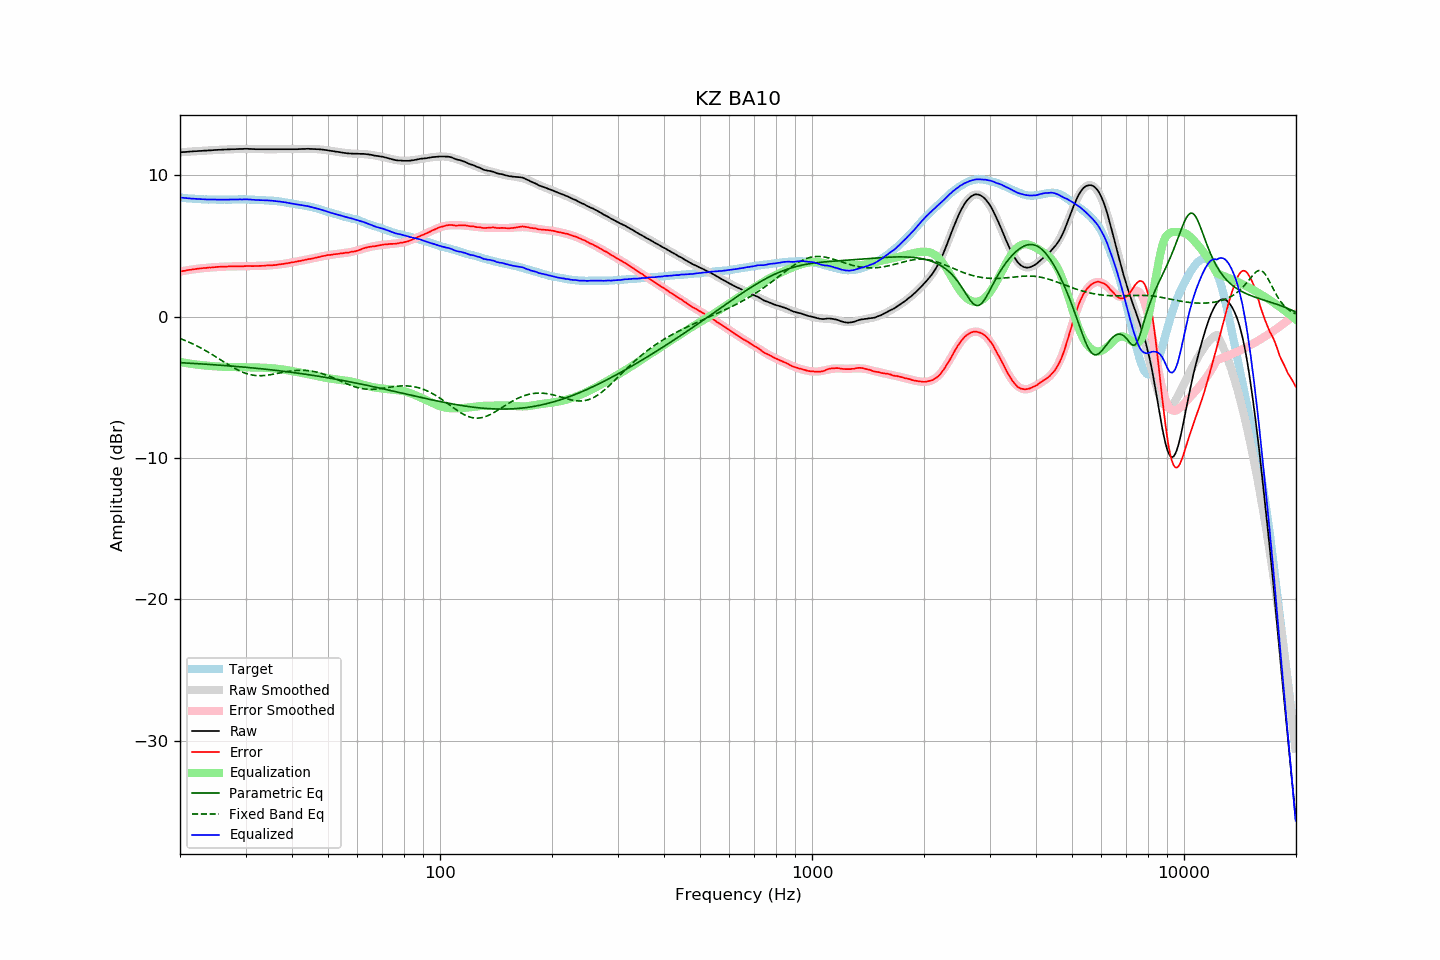

The file beside this chart, header and first rows:
frequency, raw, error, smoothed, error_smoothed, equalization, parametric_eq, fixed_band_eq, equalized_raw, equalized_smoothed, target
20.00, 11.63, 3.20, 11.63, 3.20, -3.20, -3.25, -1.54, 8.44, 8.44, 8.44
20.20, 11.64, 3.22, 11.64, 3.22, -3.22, -3.26, -1.58, 8.43, 8.42, 8.42
20.40, 11.65, 3.24, 11.65, 3.24, -3.24, -3.26, -1.63, 8.42, 8.41, 8.41
20.61, 11.65, 3.25, 11.66, 3.26, -3.26, -3.27, -1.67, 8.40, 8.40, 8.40
20.81, 11.66, 3.28, 11.67, 3.28, -3.28, -3.28, -1.72, 8.39, 8.39, 8.38
21.02, 11.67, 3.30, 11.68, 3.30, -3.30, -3.28, -1.77, 8.38, 8.38, 8.37
21.23, 11.68, 3.32, 11.68, 3.32, -3.32, -3.29, -1.82, 8.37, 8.37, 8.36
21.44, 11.69, 3.32, 11.69, 3.33, -3.33, -3.30, -1.87, 8.36, 8.36, 8.37
21.66, 11.70, 3.35, 11.70, 3.35, -3.35, -3.30, -1.93, 8.36, 8.35, 8.35
21.87, 11.71, 3.36, 11.71, 3.37, -3.37, -3.31, -1.98, 8.35, 8.34, 8.35
22.09, 11.71, 3.38, 11.72, 3.38, -3.38, -3.32, -2.04, 8.33, 8.34, 8.33
22.31, 11.72, 3.39, 11.72, 3.39, -3.39, -3.32, -2.10, 8.33, 8.33, 8.33
22.54, 11.73, 3.41, 11.73, 3.41, -3.41, -3.33, -2.15, 8.33, 8.32, 8.32
22.76, 11.73, 3.41, 11.74, 3.42, -3.42, -3.34, -2.22, 8.31, 8.32, 8.32
22.99, 11.74, 3.44, 11.75, 3.43, -3.43, -3.35, -2.28, 8.31, 8.31, 8.31
23.22, 11.75, 3.46, 11.75, 3.44, -3.44, -3.35, -2.34, 8.31, 8.31, 8.30
23.45, 11.75, 3.45, 11.76, 3.46, -3.46, -3.36, -2.40, 8.30, 8.30, 8.31
23.69, 11.76, 3.47, 11.77, 3.47, -3.47, -3.37, -2.47, 8.30, 8.30, 8.30
23.92, 11.77, 3.49, 11.77, 3.48, -3.48, -3.38, -2.54, 8.30, 8.30, 8.29
24.16, 11.77, 3.48, 11.78, 3.49, -3.49, -3.38, -2.61, 8.29, 8.29, 8.30
24.40, 11.78, 3.49, 11.79, 3.50, -3.50, -3.39, -2.68, 8.29, 8.29, 8.30
24.65, 11.79, 3.50, 11.79, 3.50, -3.50, -3.40, -2.75, 8.29, 8.29, 8.29
24.89, 11.80, 3.51, 11.80, 3.51, -3.51, -3.41, -2.82, 8.29, 8.29, 8.29
25.14, 11.80, 3.52, 11.81, 3.52, -3.52, -3.41, -2.89, 8.29, 8.29, 8.28
25.39, 11.81, 3.53, 11.81, 3.53, -3.53, -3.42, -2.96, 8.29, 8.29, 8.28
25.65, 11.81, 3.53, 11.82, 3.53, -3.53, -3.43, -3.03, 8.28, 8.29, 8.28
25.91, 11.82, 3.54, 11.82, 3.54, -3.54, -3.44, -3.10, 8.29, 8.29, 8.28
26.16, 11.82, 3.53, 11.83, 3.54, -3.54, -3.45, -3.18, 8.28, 8.28, 8.29
26.43, 11.83, 3.55, 11.83, 3.55, -3.55, -3.46, -3.25, 8.29, 8.29, 8.29
26.69, 11.83, 3.55, 11.84, 3.55, -3.55, -3.47, -3.32, 8.28, 8.29, 8.29
26.96, 11.84, 3.56, 11.84, 3.55, -3.55, -3.47, -3.39, 8.29, 8.29, 8.29
27.23, 11.84, 3.56, 11.85, 3.56, -3.56, -3.48, -3.46, 8.29, 8.29, 8.29
27.50, 11.85, 3.57, 11.85, 3.56, -3.56, -3.49, -3.53, 8.30, 8.29, 8.28
27.77, 11.85, 3.56, 11.86, 3.56, -3.56, -3.50, -3.59, 8.29, 8.30, 8.29
28.05, 11.85, 3.56, 11.86, 3.56, -3.56, -3.51, -3.66, 8.29, 8.30, 8.29
28.33, 11.86, 3.56, 11.87, 3.57, -3.57, -3.52, -3.72, 8.30, 8.30, 8.30
28.62, 11.86, 3.56, 11.87, 3.57, -3.57, -3.53, -3.77, 8.30, 8.30, 8.30
28.90, 11.87, 3.57, 11.87, 3.57, -3.57, -3.54, -3.83, 8.30, 8.30, 8.31
29.19, 11.87, 3.57, 11.87, 3.57, -3.57, -3.55, -3.88, 8.30, 8.30, 8.31
29.48, 11.87, 3.57, 11.88, 3.57, -3.57, -3.56, -3.93, 8.30, 8.30, 8.31
29.78, 11.88, 3.58, 11.88, 3.58, -3.58, -3.57, -3.97, 8.31, 8.30, 8.30
30.08, 11.88, 3.58, 11.88, 3.58, -3.58, -3.58, -4.01, 8.31, 8.30, 8.30
30.38, 11.88, 3.59, 11.87, 3.58, -3.58, -3.59, -4.05, 8.31, 8.30, 8.29
30.68, 11.87, 3.59, 11.87, 3.58, -3.58, -3.60, -4.08, 8.29, 8.29, 8.29
30.99, 11.87, 3.59, 11.87, 3.58, -3.58, -3.61, -4.11, 8.29, 8.29, 8.29
31.30, 11.86, 3.58, 11.87, 3.58, -3.58, -3.62, -4.13, 8.28, 8.28, 8.29
31.61, 11.86, 3.58, 11.87, 3.59, -3.59, -3.63, -4.15, 8.28, 8.28, 8.28
31.93, 11.85, 3.59, 11.86, 3.59, -3.59, -3.64, -4.16, 8.26, 8.27, 8.26
32.24, 11.85, 3.59, 11.86, 3.59, -3.59, -3.65, -4.17, 8.26, 8.27, 8.27
32.57, 11.85, 3.60, 11.86, 3.60, -3.60, -3.67, -4.17, 8.26, 8.26, 8.26
32.89, 11.85, 3.60, 11.86, 3.60, -3.60, -3.68, -4.17, 8.25, 8.26, 8.25
33.22, 11.85, 3.60, 11.85, 3.60, -3.60, -3.69, -4.17, 8.25, 8.25, 8.25
33.55, 11.85, 3.60, 11.85, 3.61, -3.61, -3.70, -4.16, 8.25, 8.25, 8.25
33.89, 11.85, 3.62, 11.85, 3.61, -3.61, -3.71, -4.15, 8.24, 8.24, 8.24
34.23, 11.85, 3.63, 11.85, 3.62, -3.62, -3.72, -4.14, 8.24, 8.23, 8.22
34.57, 11.85, 3.63, 11.85, 3.63, -3.63, -3.74, -4.13, 8.23, 8.23, 8.22
34.92, 11.85, 3.65, 11.85, 3.64, -3.64, -3.75, -4.11, 8.22, 8.22, 8.21
35.27, 11.85, 3.63, 11.85, 3.64, -3.64, -3.76, -4.09, 8.21, 8.21, 8.23
35.62, 11.85, 3.65, 11.85, 3.65, -3.65, -3.77, -4.07, 8.20, 8.20, 8.20
35.97, 11.85, 3.66, 11.85, 3.66, -3.66, -3.79, -4.05, 8.19, 8.19, 8.20
... 635 more rows
